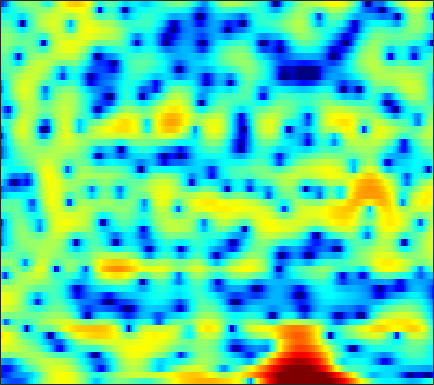

Data behind this chart, as committed beside it:
-9.9236, -10.726, -11.554, -12.11, -12.369, -12.524, -12.621, -12.637, -12.491, -12.157, -11.501, -10.669, -9.2548, -7.6449, -6.3787, -4.6976, -3.1846, -2.1615, -0.90454, 0.21428, 1.1879, 1.8477, 2.6186, 3.2524
-14.19, -14.21, -13.69, -12.81, -12.09, -11.19, -10.45, -10.02, -9.586, -9.322, -9.141, -8.984, -8.644, -7.988, -7.227, -5.917, -4.414, -3.262, -1.782, -0.4219, 0.7845, 1.586, 2.518, 3.289
-14.12, -14.71, -15.22, -15.12, -14.54, -13.22, -11.57, -10.32, -8.753, -7.323, -6.031, -5.146, -4.064, -3.078, -2.383, -1.497, -0.666, -0.07735, 0.6615, 1.341, 1.958, 2.369, 2.841, 3.222
-8.363, -8.908, -9.503, -9.691, -9.427, -8.561, -7.344, -6.326, -4.985, -3.751, -2.646, -1.905, -1.032, -0.2931, 0.1932, 0.7561, 1.228, 1.528, 1.852, 2.11, 2.3, 2.398, 2.472, 2.489
-0.2003, -0.1853, -0.1518, -0.09396, -0.01742, 0.116, 0.2856, 0.4313, 0.6405, 0.8475, 1.032, 1.158, 1.282, 1.35, 1.36, 1.314, 1.201, 1.067, 0.8231, 0.51, 0.1323, -0.1982, -0.6869, -1.191
3.283, 3.241, 3.155, 3.037, 2.935, 2.775, 2.598, 2.454, 2.246, 2.01, 1.74, 1.518, 1.178, 0.788, 0.4576, -0.04272, -0.6252, -1.121, -1.878, -2.755, -3.775, -4.668, -6.061, -7.733
5.037, 4.822, 4.483, 4.095, 3.779, 3.324, 2.841, 2.459, 1.927, 1.37, 0.8001, 0.3697, -0.2173, -0.8309, -1.325, -2.038, -2.845, -3.529, -4.561, -5.709, -6.928, -7.867, -9.079, -10.18
6.228, 5.746, 5.085, 4.41, 3.887, 3.148, 2.329, 1.648, 0.6448, -0.4206, -1.479, -2.175, -2.852, -3.198, -3.305, -3.435, -3.74, -4.178, -5.178, -6.82, -9.385, -12.35, -19.44, -23.19
3.707, 2.516, 1.236, 0.564, 0.4128, 0.3621, 0.1098, -0.3808, -1.605, -3.755, -7.531, -12.72, -28.31, -11.06, -6.975, -3.925, -2.226, -1.483, -1.017, -1.009, -1.246, -1.48, -1.648, -1.391
-3.146, -6.507, -11.59, -9.87, -6.832, -4.16, -2.693, -2.129, -1.907, -2.078, -2.435, -2.656, -2.712, -2.381, -1.944, -1.253, -0.5718, -0.1261, 0.3805, 0.7761, 1.098, 1.314, 1.587, 1.88
0.9383, 0.4268, -0.09374, -0.3586, -0.4118, -0.3594, -0.2783, -0.2419, -0.2787, -0.3889, -0.5444, -0.6658, -0.8188, -0.9233, -0.9532, -0.9264, -0.8207, -0.7048, -0.5014, -0.2513, 0.01145, 0.215, 0.4703, 0.692
3.432, 3.247, 2.983, 2.705, 2.489, 2.188, 1.845, 1.554, 1.101, 0.5727, -0.03773, -0.5508, -1.287, -2.044, -2.596, -3.222, -3.611, -3.698, -3.534, -3.106, -2.556, -2.128, -1.601, -1.186
4.667, 4.557, 4.359, 4.098, 3.858, 3.468, 2.986, 2.553, 1.868, 1.018, -0.0434, -1.009, -2.587, -4.621, -6.564, -9.933, -13.93, -14.85, -11.67, -8.371, -6.01, -4.729, -3.491, -2.682
4.283, 4.217, 4.083, 3.897, 3.721, 3.42, 3.041, 2.687, 2.109, 1.377, 0.4711, -0.3469, -1.655, -3.237, -4.591, -6.504, -8.012, -8.356, -7.606, -6.209, -4.864, -4.036, -3.226, -2.731
2.345, 2.302, 2.254, 2.225, 2.208, 2.179, 2.122, 2.035, 1.851, 1.58, 1.219, 0.8837, 0.3671, -0.1879, -0.6025, -1.101, -1.494, -1.678, -1.791, -1.778, -1.713, -1.671, -1.675, -1.781
-1.025, -1.284, -1.356, -1.077, -0.6926, -0.08799, 0.4755, 0.8382, 1.203, 1.445, 1.565, 1.599, 1.597, 1.544, 1.479, 1.377, 1.244, 1.124, 0.9229, 0.6633, 0.3384, 0.04455, -0.399, -0.8944
-6.749, -10.45, -13.18, -8.271, -5.227, -2.538, -0.871, -0.04186, 0.6671, 1.072, 1.337, 1.527, 1.815, 2.15, 2.41, 2.712, 2.911, 2.942, 2.816, 2.444, 1.815, 1.165, 0.07759, -1.179
-1.148, -2.203, -2.763, -2.13, -1.292, -0.2981, 0.2556, 0.3071, -0.1285, -1.092, -2.279, -2.834, -2.347, -0.6648, 0.742, 2.308, 3.41, 3.902, 4.149, 3.908, 3.143, 2.171, 0.1942, -2.936
1.316, 1.05, 0.7932, 0.6237, 0.5111, 0.274, -0.1763, -0.7854, -2.099, -4.227, -7.55, -10.36, -9.34, -5.019, -2.477, -0.03882, 1.559, 2.352, 2.927, 3.042, 2.735, 2.254, 1.324, 0.1598
-1.258, -1.235, -1.134, -1.011, -0.946, -0.9212, -1.022, -1.172, -1.46, -1.803, -2.063, -2.072, -1.784, -1.157, -0.5641, 0.2448, 0.9641, 1.401, 1.807, 2.006, 2.008, 1.899, 1.635, 1.278
-5.91, -5.187, -4.2, -3.282, -2.686, -2.015, -1.5, -1.185, -0.8605, -0.6029, -0.3629, -0.1853, 0.06918, 0.3585, 0.5974, 0.9145, 1.211, 1.401, 1.616, 1.769, 1.851, 1.859, 1.791, 1.641
-11.9, -9.361, -6.883, -5.033, -3.915, -2.706, -1.731, -1.144, -0.5361, -0.07681, 0.257, 0.4238, 0.5862, 0.6868, 0.7402, 0.8058, 0.8874, 0.9632, 1.105, 1.286, 1.495, 1.646, 1.81, 1.897
-10.01, -8.633, -6.764, -5.037, -3.877, -2.535, -1.447, -0.7994, -0.1446, 0.2815, 0.4784, 0.5008, 0.3732, 0.06908, -0.2529, -0.7295, -1.151, -1.323, -1.261, -0.8249, -0.1163, 0.4898, 1.277, 1.93
-11.05, -9.465, -7.176, -5.094, -3.736, -2.241, -1.116, -0.4887, 0.09629, 0.3753, 0.3595, 0.1611, -0.4144, -1.352, -2.358, -4.228, -6.899, -9.313, -10.81, -7.822, -4.257, -2.137, 0.03662, 1.625
-15.03, -11.2, -7.66, -5.188, -3.784, -2.392, -1.389, -0.8823, -0.4744, -0.3833, -0.5554, -0.8782, -1.57, -2.526, -3.44, -5.021, -6.984, -8.424, -8.937, -6.941, -4.124, -2.202, -0.0942, 1.54
-5.592, -5.034, -4.109, -3.14, -2.514, -1.851, -1.409, -1.214, -1.211, -1.441, -1.914, -2.394, -3.085, -3.831, -4.263, -4.591, -4.521, -4.232, -3.486, -2.381, -1.084, -0.09586, 1.131, 2.17
-1.818, -1.742, -1.526, -1.276, -1.1, -0.9121, -0.9052, -1.033, -1.422, -2.093, -3.133, -4.163, -5.941, -8.034, -9.396, -9.356, -7.26, -5.315, -2.976, -1.015, 0.5957, 1.595, 2.652, 3.396
-2.41, -2.332, -2.085, -1.83, -1.657, -1.536, -1.542, -1.695, -2.039, -2.694, -3.656, -4.725, -6.736, -9.598, -12.19, -12.09, -7.875, -5.007, -1.976, 0.3368, 2.066, 3.054, 4.003, 4.541
-9.519, -8.156, -6.802, -5.936, -5.507, -5.259, -5.08, -4.99, -4.943, -4.985, -5.092, -5.214, -5.292, -5.19, -4.918, -4.107, -2.791, -1.649, -0.07202, 1.405, 2.657, 3.42, 4.164, 4.558
-11.99, -10.87, -10.16, -10.15, -10.47, -10.91, -11.06, -10.72, -10.16, -9.466, -8.931, -8.502, -7.765, -6.763, -5.716, -4.155, -2.533, -1.274, 0.3053, 1.664, 2.79, 3.459, 4.096, 4.448
-6.631, -7.685, -9.446, -12.11, -15.18, -22.33, -27.81, -19.84, -15.47, -13.75, -13.63, -14.36, -15.66, -13.86, -10.74, -6.739, -3.495, -1.569, 0.5022, 2.122, 3.33, 3.981, 4.547, 4.798
-3.346, -4.386, -5.902, -7.608, -8.935, -10.4, -11.1, -11.04, -10.57, -10.38, -10.84, -11.73, -12.72, -11.36, -8.597, -4.972, -2.022, -0.2044, 1.714, 3.144, 4.163, 4.677, 5.046, 5.046
-3.285, -3.73, -4.251, -4.715, -5.029, -5.276, -5.381, -5.4, -5.257, -5.056, -4.777, -4.511, -3.929, -3.05, -2.197, -0.8849, 0.4364, 1.362, 2.458, 3.321, 3.925, 4.21, 4.337, 4.143
-6.675, -6.349, -5.842, -5.302, -4.916, -4.447, -3.97, -3.61, -3.148, -2.689, -2.216, -1.817, -1.277, -0.6462, -0.1762, 0.4774, 1.152, 1.608, 2.146, 2.599, 2.914, 3.047, 3.076, 2.92
-12.53, -10.53, -8.412, -6.758, -5.715, -4.551, -3.583, -2.939, -2.212, -1.575, -1.024, -0.6506, -0.2074, 0.1793, 0.4555, 0.7862, 1.077, 1.287, 1.535, 1.744, 1.92, 2.014, 2.088, 2.097
-12.77, -10.87, -8.621, -6.717, -5.467, -4.018, -2.803, -2.041, -1.188, -0.508, 0.007485, 0.2787, 0.5391, 0.6566, 0.6943, 0.6803, 0.6042, 0.5562, 0.5272, 0.5384, 0.6343, 0.765, 0.9946, 1.254
-9.943, -8.974, -7.296, -5.466, -4.152, -2.598, -1.262, -0.4409, 0.4511, 1.065, 1.428, 1.534, 1.461, 1.176, 0.8037, 0.1652, -0.5526, -1.118, -1.752, -2.085, -2.05, -1.766, -1.125, -0.3108
-15.29, -11.7, -7.639, -4.643, -2.888, -0.9374, 0.5599, 1.45, 2.332, 2.87, 3.056, 2.976, 2.513, 1.658, 0.712, -0.9903, -3.176, -5.136, -7.937, -9.825, -9.579, -8.313, -6.05, -3.681
-9.217, -7.717, -5.293, -3.065, -1.631, 0.02141, 1.398, 2.246, 3.075, 3.595, 3.744, 3.583, 2.985, 1.829, 0.6016, -1.715, -5.033, -8.421, -14.97, -23, -22.39, -20.28, -14.6, -8.677
-4.063, -4.123, -3.851, -3.127, -2.302, -1.073, 0.2475, 1.172, 2.182, 2.921, 3.304, 3.311, 2.993, 2.195, 1.313, -0.2808, -2.356, -4.179, -6.899, -9.618, -11.92, -12.37, -10.11, -6.463
-5.929, -7.29, -9.14, -9.901, -8.8, -6.08, -3.403, -1.733, 0.04078, 1.301, 2.105, 2.44, 2.53, 2.303, 1.899, 1.17, 0.2134, -0.5328, -1.509, -2.299, -2.716, -2.704, -2.215, -1.312
-7.772, -9.706, -13.25, -16.36, -13.7, -8.898, -5.265, -3.252, -1.195, 0.2601, 1.24, 1.722, 2.031, 2.051, 1.895, 1.51, 0.9984, 0.5672, 0.04241, -0.3659, -0.5624, -0.5549, -0.3273, 0.113
-6.407, -6.57, -6.566, -6.084, -5.354, -3.986, -2.456, -1.335, -0.01679, 1.015, 1.752, 2.101, 2.317, 2.215, 1.982, 1.442, 0.7368, 0.1137, -0.7177, -1.415, -1.791, -1.783, -1.427, -0.8002
-7.127, -6.189, -4.83, -3.425, -2.42, -1.112, 0.1009, 0.9291, 1.867, 2.594, 3.071, 3.243, 3.226, 2.894, 2.418, 1.462, 0.06982, -1.282, -3.605, -6.362, -8.417, -8.081, -5.854, -3.583
-11.66, -8.51, -5.412, -3.111, -1.696, -0.1401, 1.134, 1.921, 2.756, 3.372, 3.742, 3.853, 3.747, 3.359, 2.835, 1.803, 0.2737, -1.265, -4.04, -7.789, -11.33, -10.62, -7.299, -4.651
-8.791, -6.946, -4.673, -2.758, -1.557, -0.1761, 0.9393, 1.627, 2.376, 2.928, 3.296, 3.452, 3.476, 3.273, 2.973, 2.356, 1.506, 0.7346, -0.3869, -1.484, -2.328, -2.706, -2.919, -2.988
-5.065, -4.19, -3.038, -1.968, -1.239, -0.4017, 0.3255, 0.8069, 1.395, 1.902, 2.338, 2.601, 2.865, 2.977, 2.965, 2.805, 2.503, 2.185, 1.669, 1.064, 0.4016, -0.1522, -0.987, -2.052
-3.226, -2.666, -2.088, -1.691, -1.48, -1.331, -1.21, -1.07, -0.7545, -0.2211, 0.4609, 0.9982, 1.672, 2.242, 2.557, 2.831, 2.926, 2.89, 2.704, 2.382, 1.913, 1.458, 0.6726, -0.3717
-2.24, -1.952, -1.886, -2.202, -2.715, -3.773, -5.209, -6.288, -6.896, -5.716, -3.663, -2.172, -0.5303, 0.7191, 1.402, 2.052, 2.434, 2.591, 2.657, 2.603, 2.444, 2.267, 1.939, 1.518
-1.439, -1.353, -1.578, -2.273, -3.201, -5.095, -8.246, -12.03, -17.8, -11.64, -6.699, -4.3, -2.11, -0.6938, 0.02674, 0.6109, 0.8962, 0.9822, 1.021, 1.053, 1.162, 1.312, 1.57, 1.855
-0.4213, -0.3402, -0.4723, -0.8768, -1.362, -2.21, -3.14, -3.717, -4.071, -3.744, -2.95, -2.26, -1.489, -0.9879, -0.8294, -0.9575, -1.441, -2.02, -2.91, -3.508, -3.241, -2.451, -1.015, 0.3886
0.2671, 0.4249, 0.4608, 0.3226, 0.1401, -0.1968, -0.5493, -0.7866, -0.9943, -1.079, -1.028, -0.9644, -0.9162, -1.012, -1.283, -1.985, -3.313, -4.953, -8.668, -17.58, -17.27, -9.281, -4.171, -1.137
0.04937, 0.2565, 0.3674, 0.2864, 0.1213, -0.2094, -0.635, -0.9764, -1.373, -1.649, -1.755, -1.729, -1.577, -1.442, -1.425, -1.606, -2.105, -2.655, -3.537, -4.115, -3.717, -2.763, -1.109, 0.4312
-0.9544, -0.6874, -0.5427, -0.657, -0.9431, -1.573, -2.512, -3.394, -4.731, -5.823, -6.083, -5.517, -4.225, -2.865, -1.966, -1.055, -0.4024, -0.03832, 0.3415, 0.7353, 1.199, 1.605, 2.169, 2.677
-2.821, -2.424, -2.17, -2.231, -2.525, -3.308, -4.669, -6.234, -9.598, -16.52, -26.46, -13.94, -7.885, -4.49, -2.754, -1.055, 0.1793, 0.8741, 1.62, 2.21, 2.69, 3, 3.33, 3.56
-5.239, -4.754, -4.303, -4.074, -4.032, -4.228, -4.729, -5.304, -6.207, -6.941, -6.894, -6.149, -4.639, -3.064, -2.01, -0.8124, 0.1089, 0.6586, 1.243, 1.689, 2.055, 2.295, 2.59, 2.844
-7.743, -7.394, -6.712, -5.859, -5.215, -4.448, -3.865, -3.544, -3.204, -2.889, -2.503, -2.146, -1.617, -1.06, -0.6671, -0.2379, 0.05978, 0.1989, 0.2661, 0.2599, 0.2655, 0.331, 0.5835, 1.027
-13, -13.95, -11.72, -8.353, -6.265, -4.175, -2.69, -1.873, -1.099, -0.5568, -0.1694, 0.02955, 0.238, 0.367, 0.3937, 0.2892, 0.01749, -0.348, -1.081, -2.096, -3.309, -4.076, -4.248, -3.009
